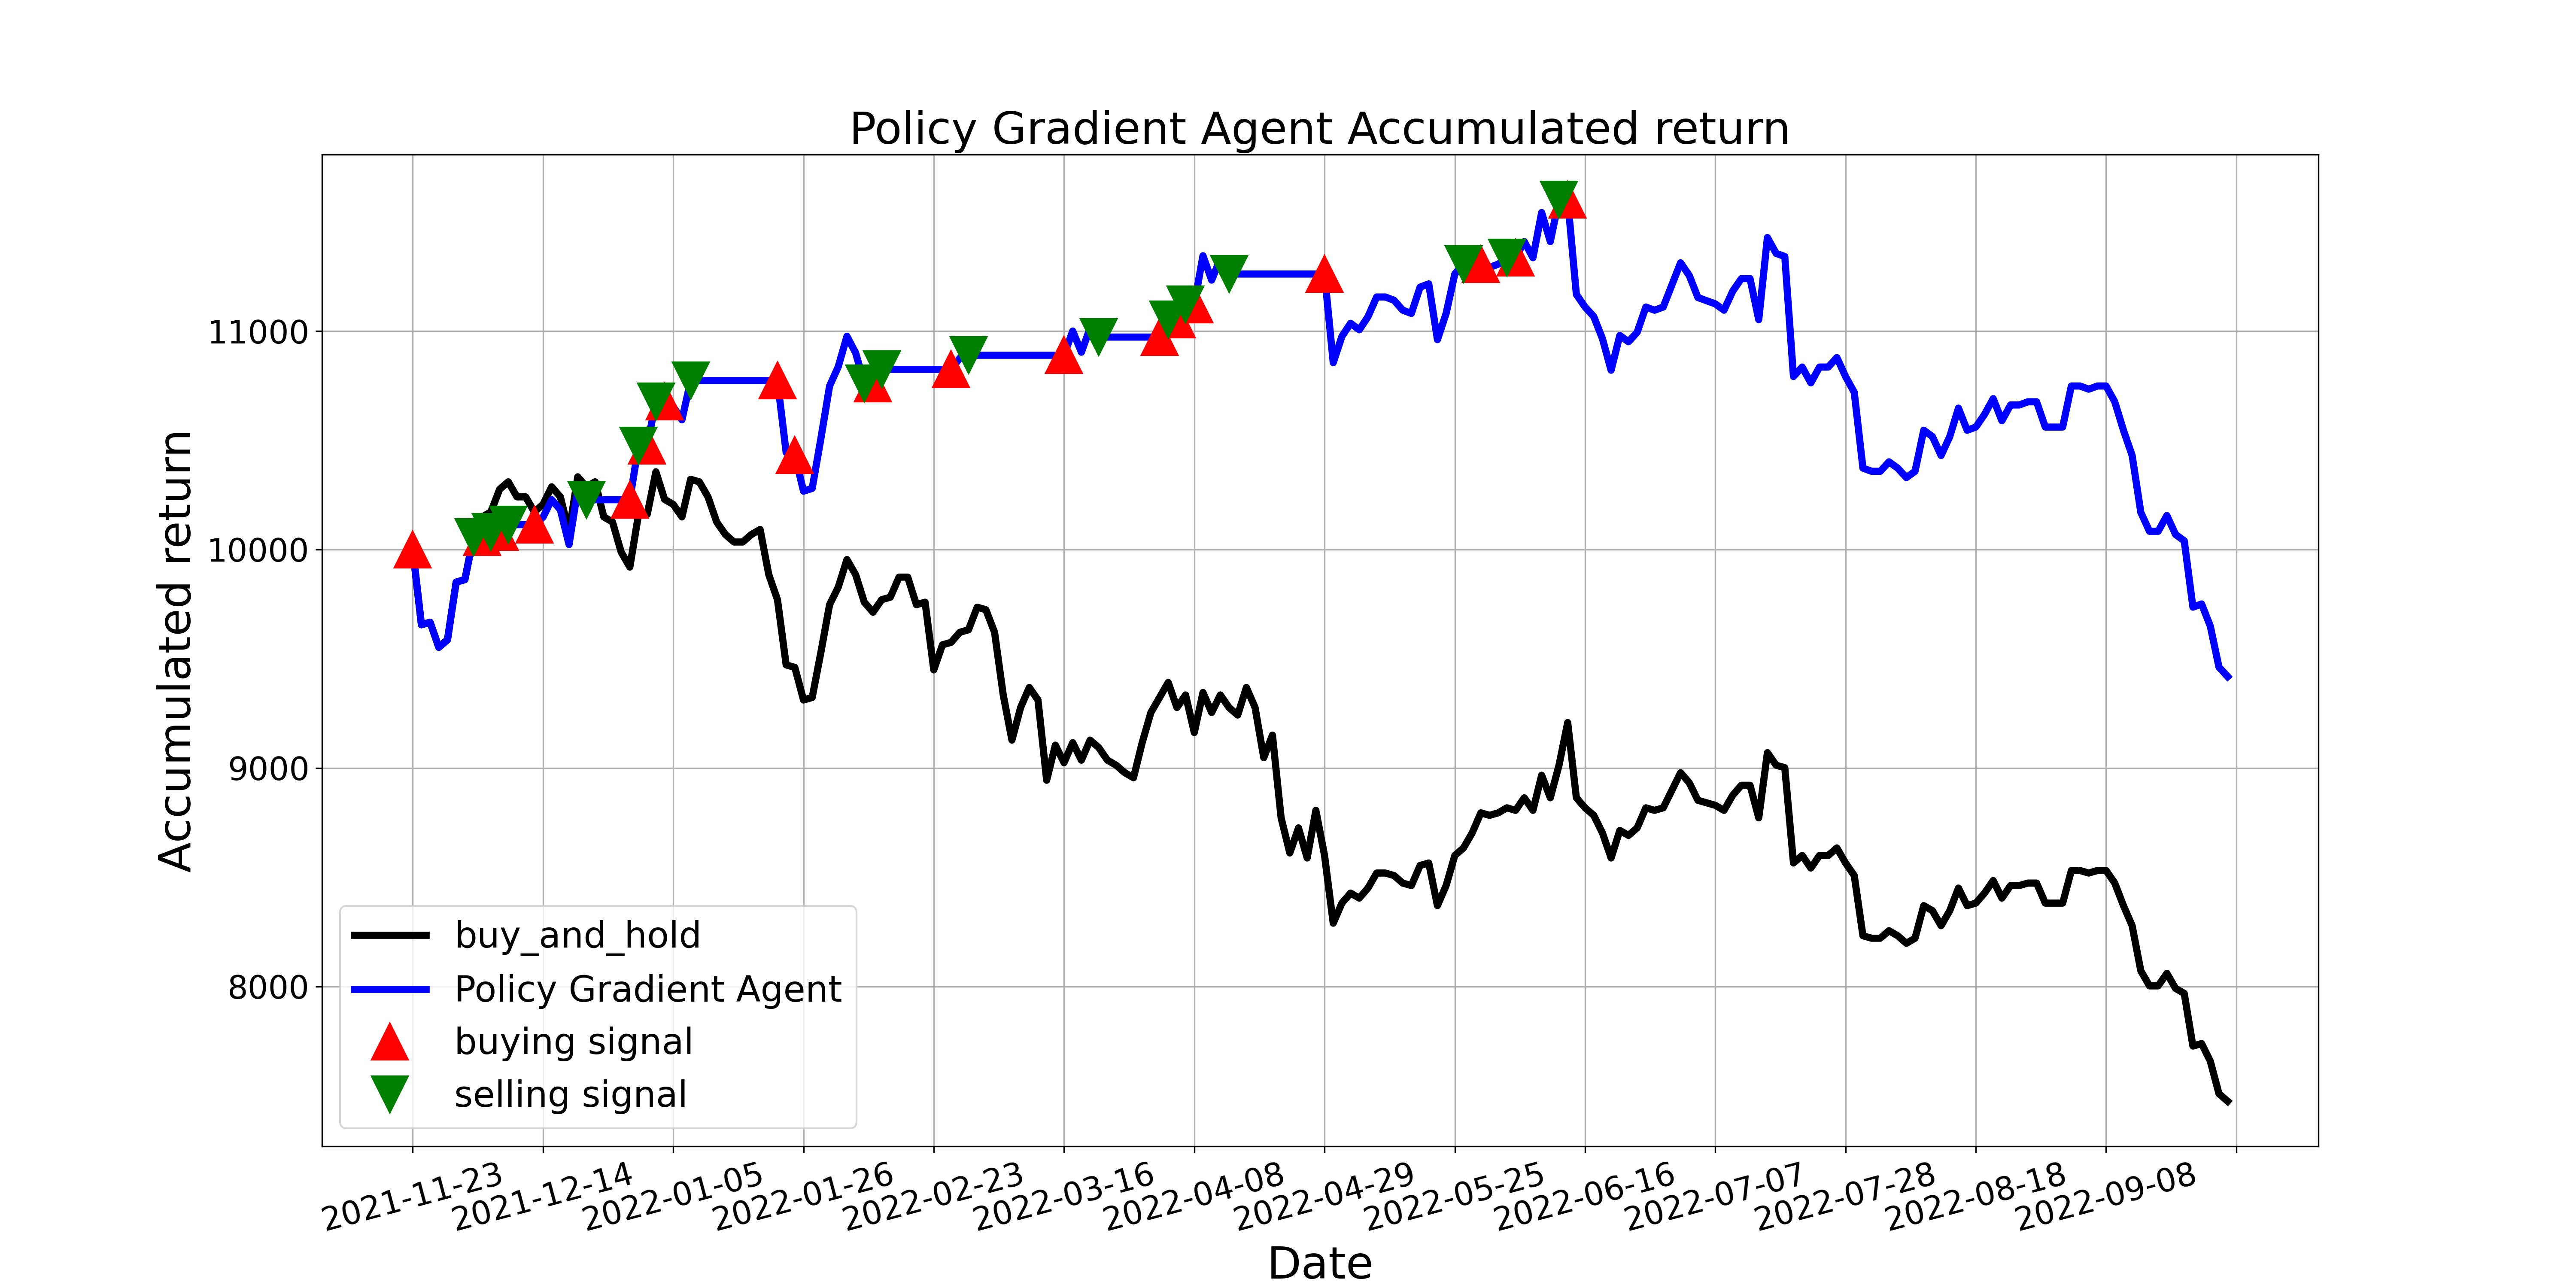

The data file committed next to this chart (first rows):
, tradeDate, B&H, action, operation, return
0, 2021-11-23, 10000, 1, 1, 10000
1, 2021-11-24, 9656, 1, 0, 9656
2, 2021-11-25, 9667, 0, 0, 9667
3, 2021-11-26, 9552, 1, 0, 9552
4, 2021-11-29, 9587, 0, 0, 9587
5, 2021-11-30, 9851, 2, 0, 9851
6, 2021-12-01, 9862, 1, 0, 9862
7, 2021-12-02, 10057, 2, 2, 10057
8, 2021-12-03, 10149, 1, 1, 10057
9, 2021-12-06, 10172, 2, 2, 10080
10, 2021-12-07, 10276, 1, 1, 10080
11, 2021-12-08, 10310, 2, 2, 10114
12, 2021-12-09, 10241, 0, 0, 10114
13, 2021-12-10, 10241, 2, 0, 10114
14, 2021-12-13, 10172, 1, 1, 10114
15, 2021-12-14, 10207, 0, 0, 10148
16, 2021-12-15, 10287, 1, 0, 10228
17, 2021-12-16, 10241, 0, 0, 10182
18, 2021-12-17, 10080, 2, 0, 10023
19, 2021-12-20, 10333, 0, 0, 10274
20, 2021-12-21, 10287, 2, 2, 10228
21, 2021-12-22, 10310, 0, 0, 10228
22, 2021-12-23, 10149, 2, 0, 10228
23, 2021-12-24, 10126, 0, 0, 10228
24, 2021-12-27, 9989, 2, 0, 10228
25, 2021-12-28, 9920, 1, 1, 10228
26, 2021-12-29, 10161, 2, 2, 10476
27, 2021-12-30, 10161, 1, 1, 10476
28, 2021-12-31, 10356, 2, 2, 10678
29, 2022-01-04, 10230, 1, 1, 10678
30, 2022-01-05, 10207, 2, 0, 10654
31, 2022-01-06, 10149, 0, 0, 10594
32, 2022-01-07, 10321, 2, 2, 10773
33, 2022-01-10, 10310, 2, 0, 10773
34, 2022-01-11, 10241, 0, 0, 10773
35, 2022-01-12, 10126, 2, 0, 10773
36, 2022-01-13, 10069, 0, 0, 10773
37, 2022-01-14, 10034, 2, 0, 10773
38, 2022-01-17, 10034, 0, 0, 10773
39, 2022-01-18, 10069, 2, 0, 10773
40, 2022-01-19, 10092, 0, 0, 10773
41, 2022-01-20, 9885, 2, 0, 10773
42, 2022-01-21, 9770, 1, 1, 10773
43, 2022-01-24, 9472, 2, 0, 10444
44, 2022-01-25, 9460, 1, 1, 10432
45, 2022-01-26, 9311, 2, 0, 10267
46, 2022-01-27, 9323, 1, 0, 10280
47, 2022-01-28, 9529, 2, 0, 10508
48, 2022-02-07, 9747, 1, 0, 10748
49, 2022-02-08, 9828, 0, 0, 10837
50, 2022-02-09, 9954, 1, 0, 10976
51, 2022-02-10, 9885, 0, 0, 10900
52, 2022-02-11, 9759, 2, 2, 10761
53, 2022-02-14, 9713, 1, 1, 10761
54, 2022-02-15, 9770, 2, 2, 10825
55, 2022-02-16, 9782, 0, 0, 10825
56, 2022-02-17, 9874, 2, 0, 10825
57, 2022-02-18, 9874, 0, 0, 10825
58, 2022-02-21, 9747, 2, 0, 10825
59, 2022-02-22, 9759, 0, 0, 10825
... 150 more rows
